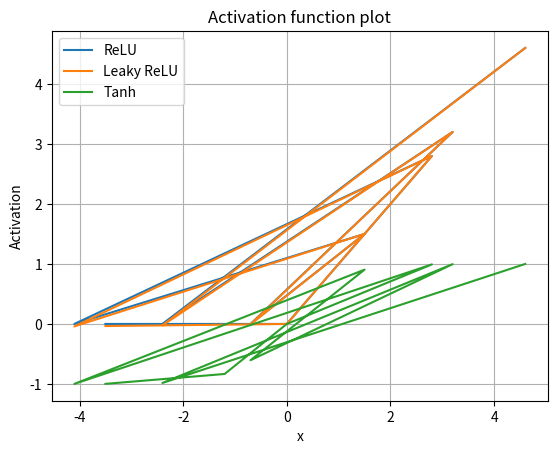

Generate this figure with matplotlib:
import numpy as np
import matplotlib.pyplot as plt

def sigmoid(x):
    return 1 / (1 + np.exp(-x))

def relu(x):
    return np.maximum(0, x)

def leaky_relu(x, alpha=0.01):
    return np.where(x >= 0, x, alpha * x)

def tanh(x):
    return np.tanh(x)

def plot_function(x, plots):
    file_sufix = ""
    for plot in plots:
        if plot == 'sigmoid':
            y = sigmoid(x)
            plt.plot(x, y, label='Sigmoid')
            
        elif plot == 'relu':
            y = relu(x)
            plt.plot(x, y, label='ReLU')
        elif plot == 'leaky_relu':
            y = leaky_relu(x)
            plt.plot(x, y, label='Leaky ReLU')
        elif plot == 'tanh':
            y = tanh(x)
            plt.plot(x, y, label='Tanh')
        file_sufix = file_sufix+'_'+plot
    plt.xlabel('x')
    plt.ylabel('Activation')
    plt.title('Activation function plot')
    plt.grid(True)
    plt.legend()
    file_sufix = str(plots)
    plt.savefig(f'activation_functions_{file_sufix}.png')
    plt.show()


x  = [-3.5, -1.2, 0, 2.8, -4.1, 1.5, -0.7, 3.2, -2.4, 4.6]
#plot_function(x, ['sigmoid', 'relu', 'leaky_relu', 'tanh'])
#ploting only relu, tanh and leaky_relu
plot_function(np.array(x), ['relu', 'leaky_relu', 'tanh'])
